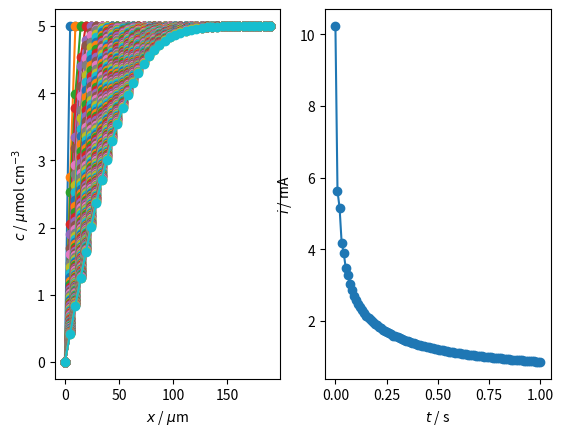

Write the Python code that produced this figure.
#### Cottrell simulated with finite differences
'''
    Copyright (C) 2020 Oliver Rodriguez

    This program is free software: you can redistribute it and/or modify
    it under the terms of the GNU General Public License as published by
    the Free Software Foundation, either version 3 of the License, or
    (at your option) any later version.

    This program is distributed in the hope that it will be useful,
    but WITHOUT ANY WARRANTY; without even the implied warranty of
    MERCHANTABILITY or FITNESS FOR A PARTICULAR PURPOSE.  See the
    GNU General Public License for more details.

    You should have received a copy of the GNU General Public License
    along with this program.  If not, see <https://www.gnu.org/licenses/>.
'''
#### It assumes an oxidation process and that DR = RO, 
#### @author oliverrdz
#### https://oliverrdz.xyz

import numpy as np
import matplotlib.pyplot as plt

#### Experimental parameters:
tMax = 1 # s, total time
n = 1 # number of electrons
A = 1 # cm2, electrode geometrical area
cBulk = 5e-6 # mol/cm3, bulk concentration of the species
D = 1e-5 # cm2/s, diffusion coefficient
F = 96485 # C/mol, Faraday constant

#### Simulation parameters:
nk = 100 # number of time divisions per second
kMax = tMax*nk # number of time elements in total
lamb = 0.45 # lamb = dT/dX²
dt = 1/kMax
dX = np.sqrt(dt/lamb)
iMax = int(6*np.sqrt(lamb*kMax))

C = np.ones([kMax,iMax]) # normalised concentration, initialised to 1
C[:,0] = 0 # boundary condition at the electrode surface

#### Finite differences to calculate the normalised concentration
# Calculate concentrations in time (k) and space(i)
for k in range(0,kMax-1):
    for i in range(1,iMax-1):
        C[k+1,i] = lamb*C[k,i+1] + (1-2*lamb)*C[k,i] + lamb*C[k,i-1]

#### Calculate normalised current from normalised concentrations:
iNorm = (C[:,1] - C[:,0])/dX

#### Changing to dimensional values:
delta = np.sqrt(D*tMax) # diffusion layer thicness
t = np.linspace(0,tMax,kMax) # s, time array
x = np.linspace(0,6*delta,iMax)*10000 # um, distance from electrode
c = cBulk*C # mol/cm3, concentration as a function of time and distance
iDim = iNorm*n*F*A*D*cBulk/delta # A, dimensional current

#### Plots
plt.figure(1)
plt.subplot(1,2,1)
plt.plot(x,c.T*1e6, '-o') # 1e6 changes C to umol/cm3
plt.xlabel('$x$ / $\mu$m')
plt.ylabel('$c$ / $\mu$mol cm$^{-3}$')
plt.subplot(1,2,2)
plt.plot(t, iDim*1e3, '-o') # 1e3 changes i to mA
plt.xlabel('$t$ / s')
plt.ylabel('$i$ / mA')
plt.show()
